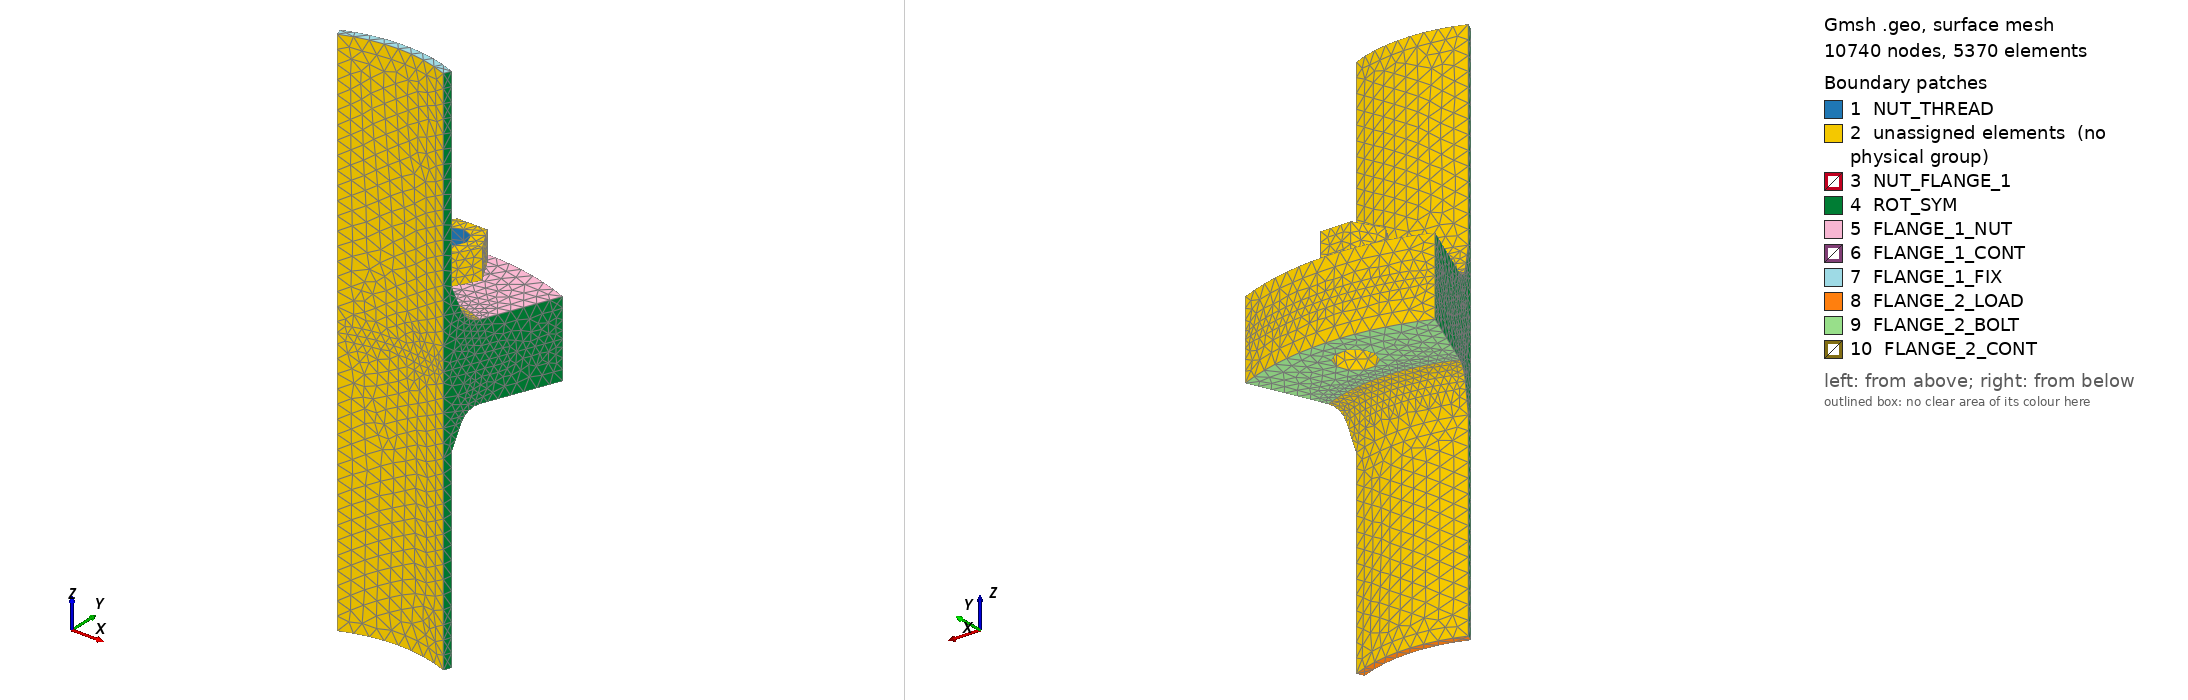

Gmsh geometry script, surface-meshed: 10740 nodes, 5370 surface elements. Boundary patches (legend numbers): 1 NUT_THREAD, 2 unassigned elements (no physical group), 3 NUT_FLANGE_1, 4 ROT_SYM, 5 FLANGE_1_NUT, 6 FLANGE_1_CONT, 7 FLANGE_1_FIX, 8 FLANGE_2_LOAD, 9 FLANGE_2_BOLT, 10 FLANGE_2_CONT. Left view from above one corner, right view from below the opposite corner. Legend entries are the model's physical surfaces; 'unassigned elements' are surfaces in no physical group.

=== model.geo (drawn) ===
// Gmsh project created on Sun Apr 07 23:05:12 2024
SetFactory("OpenCASCADE");
Merge "model.step";
Physical Volume("NUT_M20", 605) = {1};
Physical Volume("FLANGE_1", 606) = {2};
Physical Volume("FLANGE_2", 607) = {3};
Physical Surface("FLANGE_1_FIX", 608) = {31};
Physical Surface("FLANGE_1_NUT", 609) = {23};
Physical Surface("FLANGE_2_BOLT", 610) = {42};
Physical Surface("FLANGE_2_LOAD", 611) = {38};
Physical Surface("FLANGE_1_CONT", 612) = {26};
Physical Surface("FLANGE_2_CONT", 613) = {43};
Physical Surface("NUT_FLANGE_1", 614) = {18};
Physical Surface("NUT_THREAD", 615) = {1,4};
Physical Surface("ROT_SYM", 616) = {21, 22, 33, 34};

//Face sizing nut thread. If too coarse, issues in tie contact to bolt threads may occure
Field[1] = Constant;
Field[1].VIn = 7;
Field[1].SurfacesList = {1, 4};

//Face sizing clamping interface (main contact)
Field[2] = Constant;
Field[2].VIn = 5;
Field[2].SurfacesList = {26, 43};

//Face fillet radius
Field[3] = Constant;
Field[3].VIn = 4;
Field[3].SurfacesList = {24, 35};

Field[4] = Min;
Field[4].FieldsList = {1, 2, 3};
Background Field = 4;

Transfinite Surface {1,4} = {};

Mesh.ElementOrder = 2;
Mesh.HighOrderOptimize = 2;
Mesh.OptimizeNetgen = 1;
Mesh.MeshSizeMax = 8;
Mesh 3;



Also in the case, not shown: model.step (merged mesh/CAD file).
